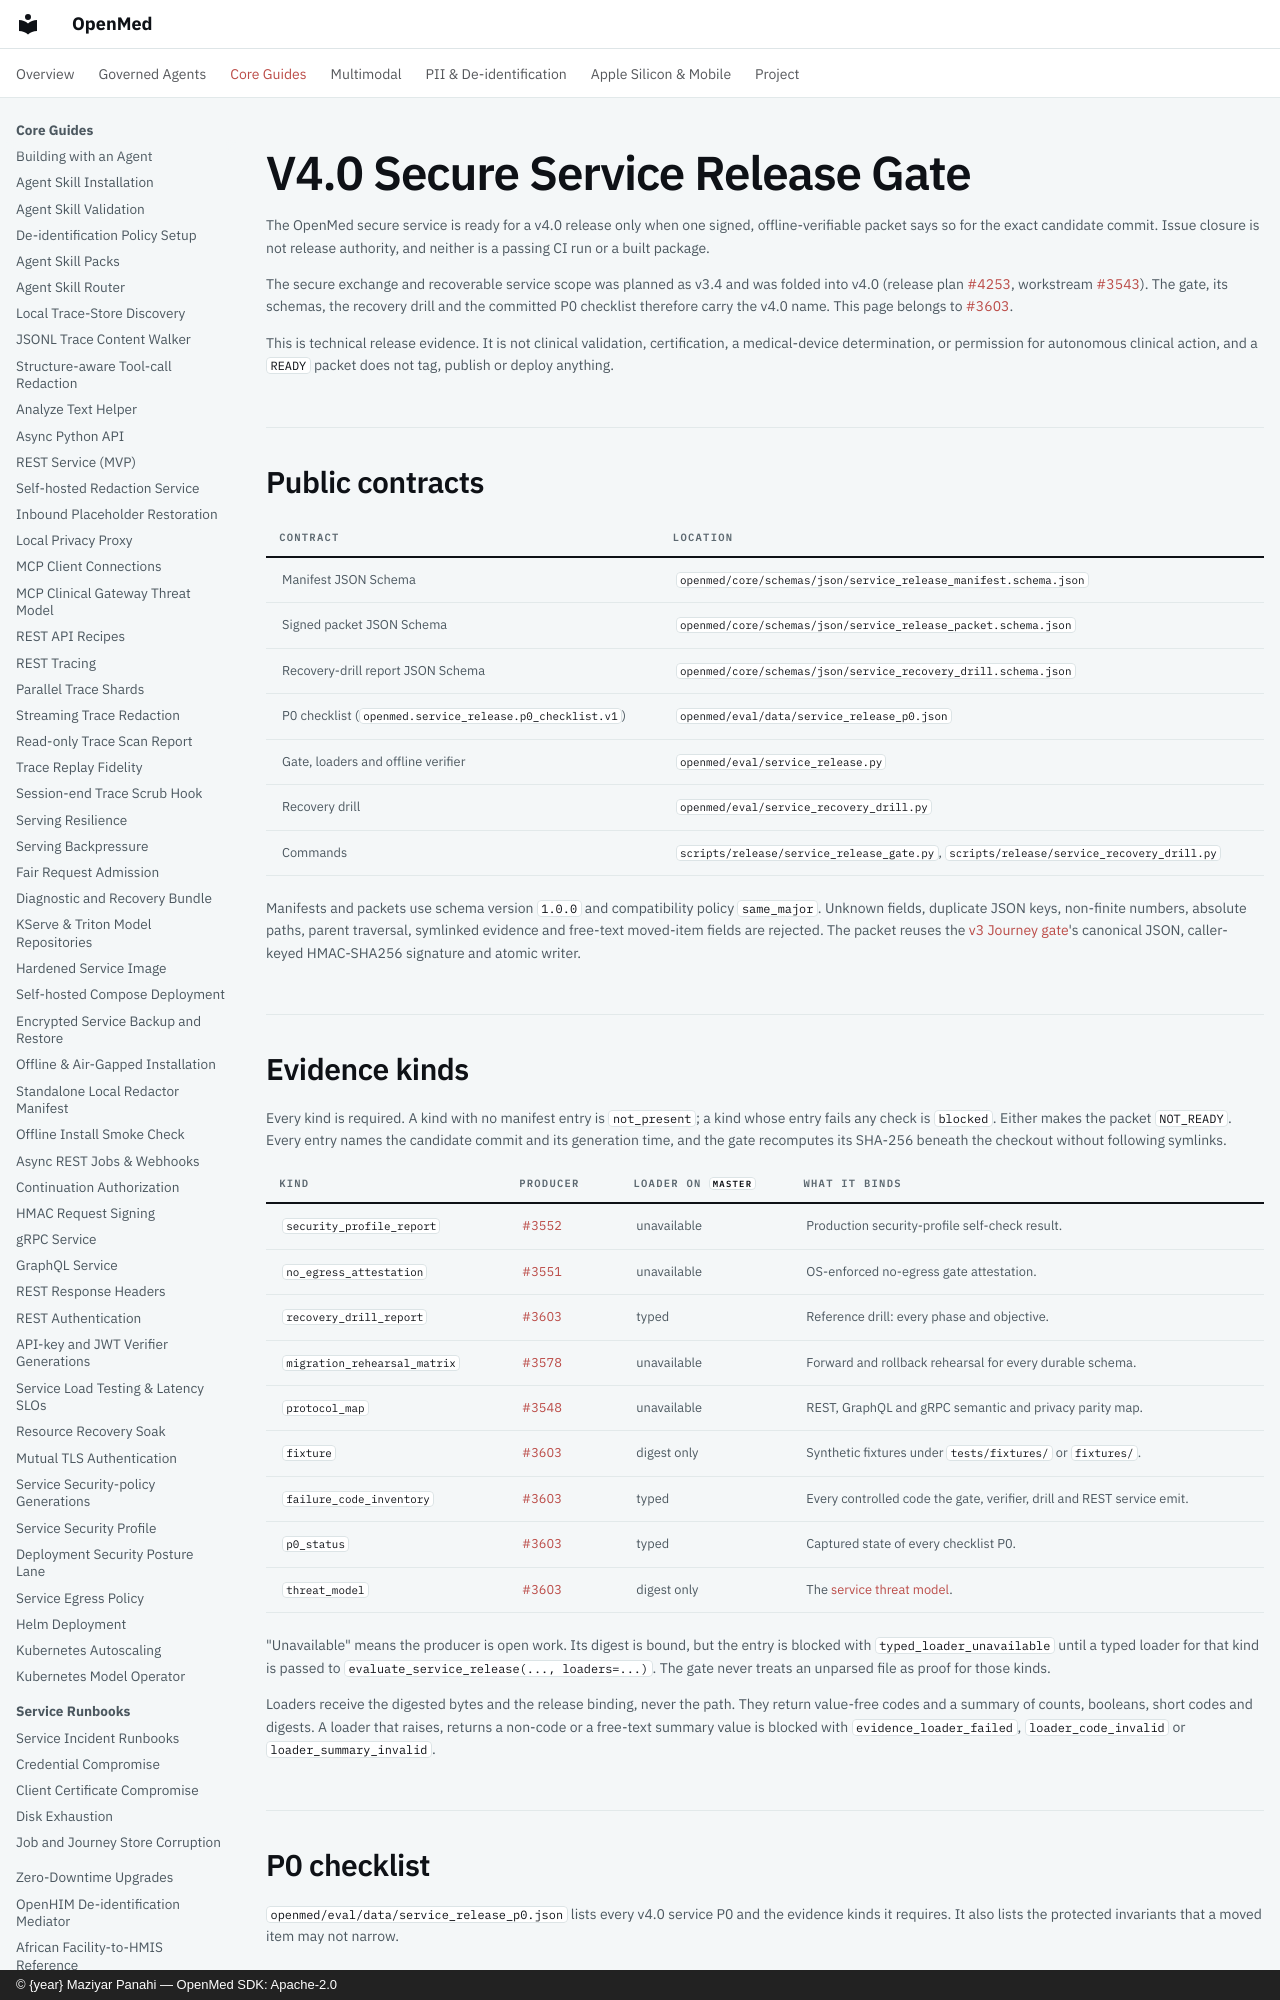

repository: maziyarpanahi/openmed · page: release/v4.0-service-release-gate/index.html · generator: mkdocs · copyright: © {year} Maziyar Panahi — OpenMed SDK: Apache-2.0

# V4.0 Secure Service Release Gate

The OpenMed secure service is ready for a v4.0 release only when one signed,
offline-verifiable packet says so for the exact candidate commit. Issue
closure is not release authority, and neither is a passing CI run or a built
package.

The secure exchange and recoverable service scope was planned as v3.4 and was
folded into v4.0 (release plan
[#4253](https://github.com/maziyarpanahi/openmed/issues/4253), workstream
[#3543](https://github.com/maziyarpanahi/openmed/issues/3543)). The gate, its
schemas, the recovery drill and the committed P0 checklist therefore carry the
v4.0 name. This page belongs to
[#3603](https://github.com/maziyarpanahi/openmed/issues/3603).

This is technical release evidence. It is not clinical validation,
certification, a medical-device determination, or permission for autonomous
clinical action, and a `READY` packet does not tag, publish or deploy
anything.

## Public contracts

| Contract | Location |
| --- | --- |
| Manifest JSON Schema | `openmed/core/schemas/json/service_release_manifest.schema.json` |
| Signed packet JSON Schema | `openmed/core/schemas/json/service_release_packet.schema.json` |
| Recovery-drill report JSON Schema | `openmed/core/schemas/json/service_recovery_drill.schema.json` |
| P0 checklist (`openmed.service_release.p0_checklist.v1`) | `openmed/eval/data/service_release_p0.json` |
| Gate, loaders and offline verifier | `openmed/eval/service_release.py` |
| Recovery drill | `openmed/eval/service_recovery_drill.py` |
| Commands | `scripts/release/service_release_gate.py`, `scripts/release/service_recovery_drill.py` |

Manifests and packets use schema version `1.0.0` and compatibility policy
`same_major`. Unknown fields, duplicate JSON keys, non-finite numbers,
absolute paths, parent traversal, symlinked evidence and free-text moved-item
fields are rejected. The packet reuses the
[v3 Journey gate](./v3.0-journey-release-gate.md)'s canonical JSON,
caller-keyed HMAC-SHA256 signature and atomic writer.
